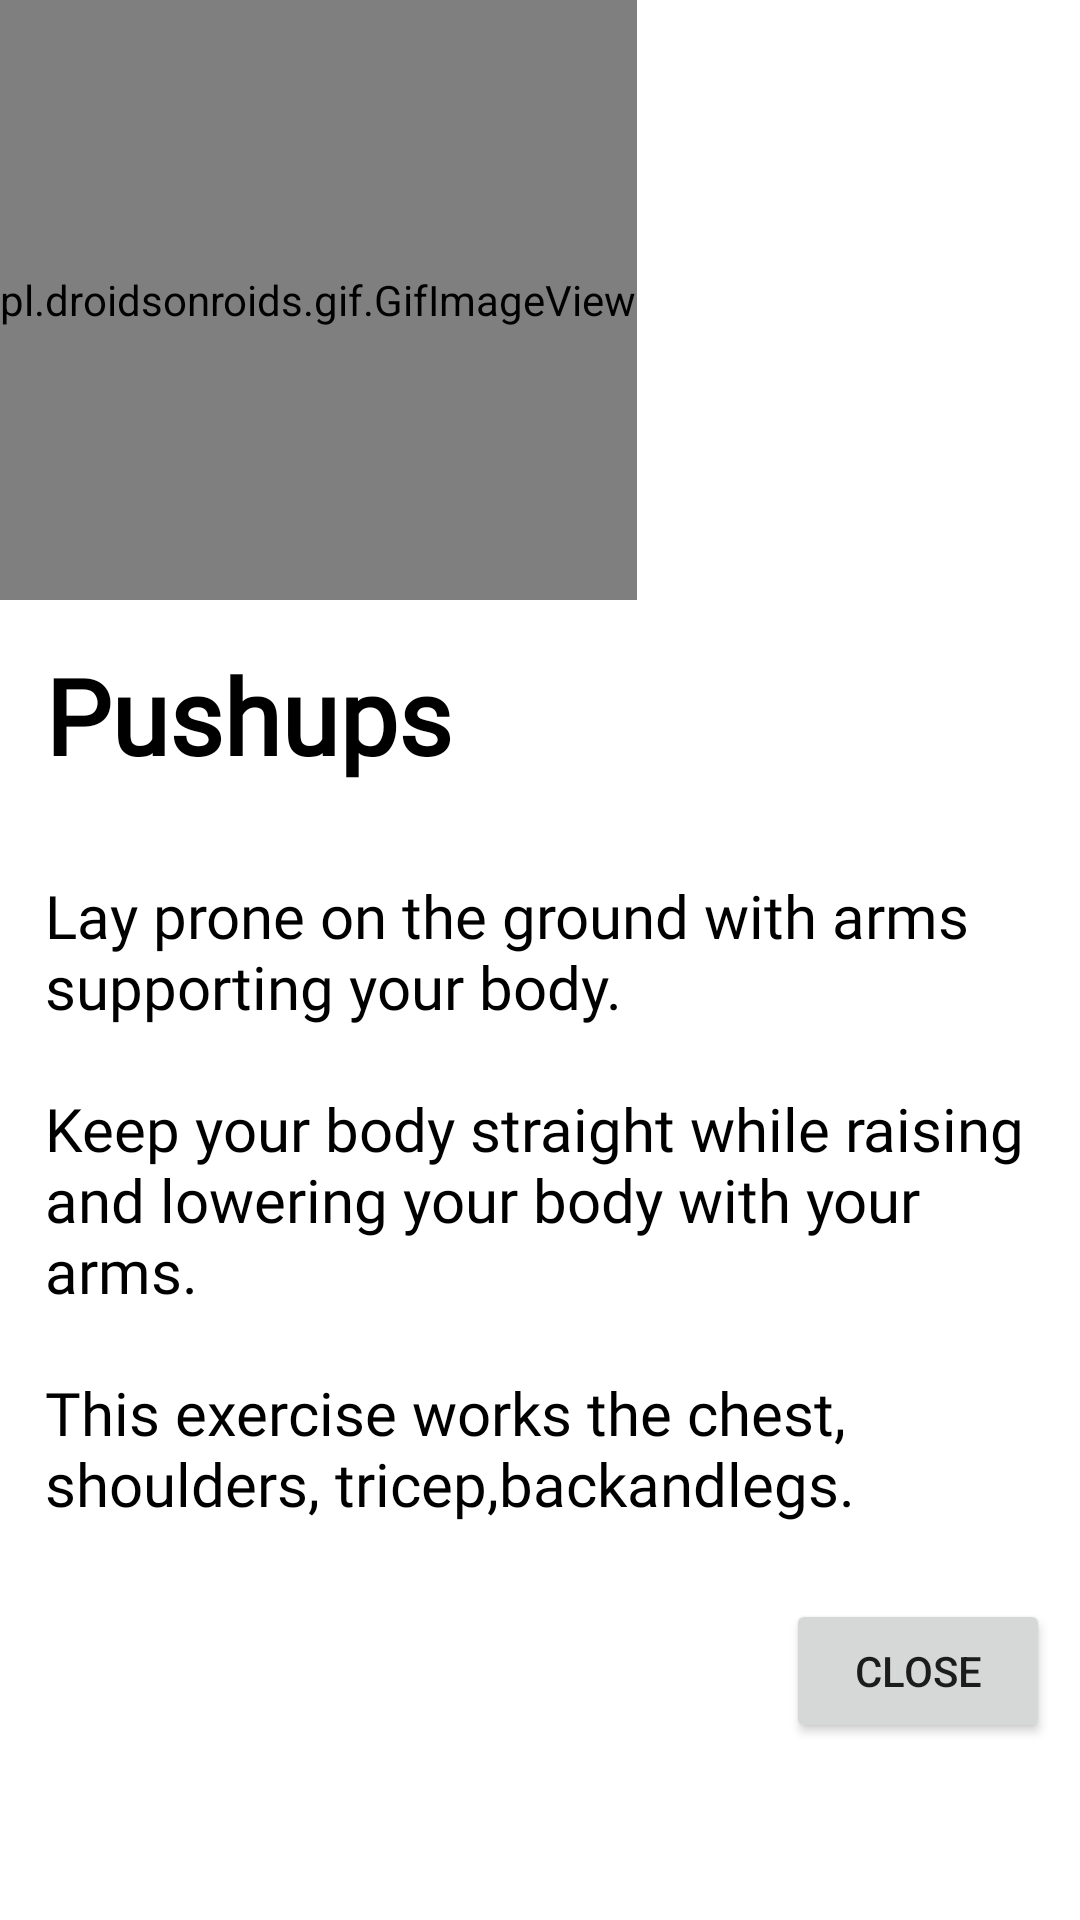

Here is an Android app screen rendered from its layout file. Give the layout XML and the strings, colors and styles it references.
<!-- AndroidManifest.xml: application theme Theme.MainActivity -->
<!-- res/layout/dialog_pushups.xml -->
<?xml version="1.0" encoding="utf-8"?>
<RelativeLayout
    xmlns:android="http://schemas.android.com/apk/res/android"
    android:layout_width="match_parent"
    android:layout_height="match_parent"

    android:background="@color/white">
    <pl.droidsonroids.gif.GifImageView
        android:layout_width="wrap_content"
        android:layout_height="200dp"
        android:id="@+id/gifPushups"
        android:src="@drawable/pushups"/>

    <TextView
        android:layout_width="wrap_content"
        android:layout_height="wrap_content"
        android:id="@+id/pushups_tv"
        android:layout_below="@+id/gifPushups"
        android:fontFamily="@font/maven_pro"
        android:layout_margin="10dp"
        android:padding="5dp"
        android:text="@string/pushups"
        android:textColor="@color/black"
        android:textSize="35sp"
        android:textStyle="bold" />
    <TextView
        android:layout_width="wrap_content"
        android:layout_height="wrap_content"
        android:layout_margin="10dp"
        android:id="@+id/pushups_des"
        android:layout_below="@+id/pushups_tv"
        android:fontFamily="@font/maven_pro"
        android:padding="5dp"
        android:text="@string/pushups_des"
        android:textColor="@color/black"
        android:textSize="20sp"
        />
    <Button
        android:layout_width="wrap_content"
        android:layout_height="wrap_content"
        android:id="@+id/cancel"
        android:layout_below="@+id/pushups_des"
        android:layout_alignParentEnd="true"
        android:layout_margin="10dp"

        android:text="@string/close"/>

</RelativeLayout>
<!-- resources referenced by this layout -->
<resources>
  <string name="close">Close</string>
  <string name="pushups">Pushups</string>
  <string name="pushups_des">Lay prone on the ground with arms supporting your body. \n\nKeep your body straight while raising and lowering your body with your arms. \n\nThis exercise works the chest, shoulders, tricep,backandlegs.</string>
  <style name="Theme.MainActivity" parent="Theme.MaterialComponents.Light.NoActionBar">
          
  
  
          <item name="colorPrimary">#448AFF</item>
          <item name="colorPrimaryVariant">@color/purple_700</item>
          <item name="colorOnPrimary">@color/white</item>
          
          <item name="colorSecondary">@color/teal_200</item>
          <item name="colorSecondaryVariant">@color/teal_700</item>
          <item name="colorOnSecondary">@color/black</item>
          
          <item name="android:statusBarColor">?attr/colorPrimaryVariant</item>
          
      </style>
  <!-- not gathered from this repository: default colours our renderer supplied (Android Studio template values) -->
  <color name="purple_700">#FF3700B3</color>
  <color name="teal_200">#FF03DAC5</color>
  <color name="teal_700">#FF018786</color>
  <color name="black">#FF000000</color>
  <color name="white">#FFFFFFFF</color>
</resources>
